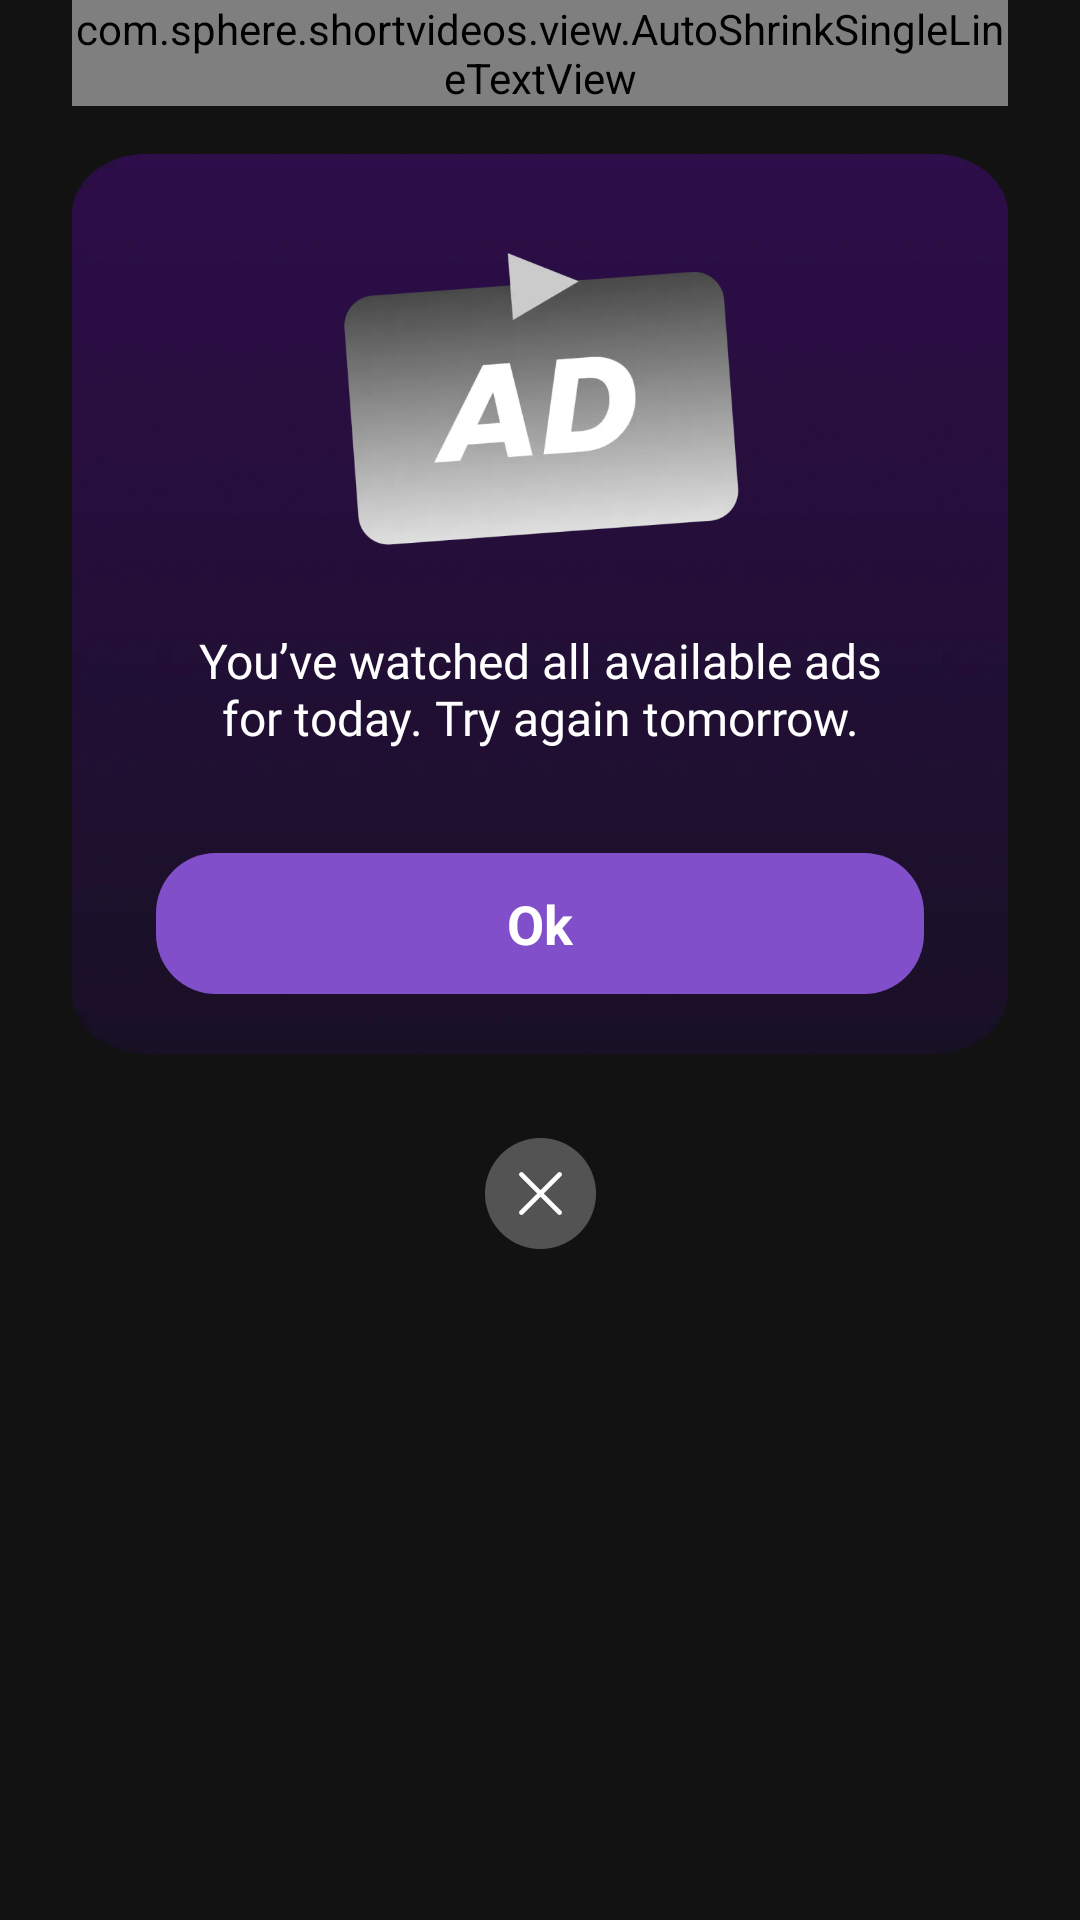

Write the Android layout XML for this screen, with the resource values it uses.
<!-- AndroidManifest.xml: application theme Theme.Sphere -->
<!-- res/layout/dialog_show_ad_limit.xml -->
<?xml version="1.0" encoding="utf-8"?>
<androidx.constraintlayout.widget.ConstraintLayout xmlns:android="http://schemas.android.com/apk/res/android"
    xmlns:app="http://schemas.android.com/apk/res-auto"
    xmlns:tools="http://schemas.android.com/tools"
    android:layout_width="match_parent"
    android:layout_height="wrap_content"
    android:paddingHorizontal="24dp"
    android:paddingBottom="20dp">

    <androidx.constraintlayout.widget.ConstraintLayout
        android:layout_width="match_parent"
        android:layout_height="match_parent">

        <com.sphere.shortvideos.view.AutoShrinkSingleLineTextView
            android:id="@+id/tv_title"
            android:layout_width="wrap_content"
            android:layout_height="wrap_content"
            android:fontFamily="@font/noto_sans_bold"
            android:text="@string/ad_limit_reached"
            android:textColor="#F5C91A"
            android:textSize="24sp"
            app:layout_constraintEnd_toEndOf="parent"
            app:layout_constraintStart_toStartOf="parent"
            app:layout_constraintTop_toTopOf="parent" />

        <androidx.appcompat.widget.AppCompatImageView
            android:id="@+id/iv_dialog_bg"
            android:layout_width="match_parent"
            android:layout_height="300dp"
            android:layout_marginTop="16dp"
            android:scaleType="fitXY"
            android:src="@drawable/ic_dialog_bg"
            app:layout_constraintEnd_toEndOf="parent"
            app:layout_constraintStart_toStartOf="parent"
            app:layout_constraintTop_toBottomOf="@id/tv_title" />


        <androidx.appcompat.widget.AppCompatImageView
            android:id="@+id/iv_close"
            android:layout_width="37dp"
            android:layout_height="37dp"
            android:layout_marginTop="28dp"
            android:src="@drawable/ic_dialog_close"
            app:layout_constraintEnd_toEndOf="parent"
            app:layout_constraintStart_toStartOf="parent"
            app:layout_constraintTop_toBottomOf="@id/iv_dialog_bg" />

        <androidx.appcompat.widget.AppCompatImageView
            android:id="@+id/iv_anim"
            android:layout_width="138dp"
            android:layout_height="105dp"
            android:layout_marginTop="26dp"
            android:src="@drawable/ic_ad_limit_logo"
            app:layout_constraintEnd_toEndOf="parent"
            app:layout_constraintStart_toStartOf="parent"
            app:layout_constraintTop_toTopOf="@id/iv_dialog_bg" />


        <androidx.appcompat.widget.AppCompatTextView
            android:id="@+id/tv_reward_value"
            android:layout_width="match_parent"
            android:layout_height="wrap_content"
            android:layout_marginTop="27dp"
            android:fontFamily="@font/noto_sans_bold"
            android:gravity="center"
            android:paddingHorizontal="32dp"
            android:text="@string/limit_tips_des"
            android:textColor="@color/white"
            android:textSize="16sp"
            app:layout_constraintEnd_toEndOf="parent"
            app:layout_constraintStart_toStartOf="parent"
            app:layout_constraintTop_toBottomOf="@id/iv_anim" />

        <androidx.appcompat.widget.LinearLayoutCompat
            android:id="@+id/btn_claim"
            android:layout_width="match_parent"
            android:layout_height="47dp"
            android:layout_marginHorizontal="28dp"
            android:layout_marginBottom="20dp"
            android:background="@drawable/shape_primary_r20"
            android:gravity="center"
            app:layout_constraintBottom_toBottomOf="@id/iv_dialog_bg"
            app:layout_constraintEnd_toEndOf="parent"
            app:layout_constraintStart_toStartOf="parent">

            <androidx.appcompat.widget.AppCompatTextView
                android:id="@+id/tv_money"
                android:layout_width="wrap_content"
                android:layout_height="match_parent"
                android:gravity="center"
                android:text="@string/ok"
                android:textColor="@color/white"
                android:textStyle="bold"
                android:textSize="18sp" />

        </androidx.appcompat.widget.LinearLayoutCompat>


    </androidx.constraintlayout.widget.ConstraintLayout>
</androidx.constraintlayout.widget.ConstraintLayout>
<!-- resources referenced by this layout -->
<resources>
  <color name="white">#FFFFFFFF</color>
  <!-- drawable ic_ad_limit_logo: webp bitmap (drawable-xxxhdpi, 43128 bytes) -->
  <!-- drawable ic_dialog_bg: webp bitmap (drawable-xxhdpi, 29594 bytes) -->
  <!-- drawable ic_dialog_close: webp bitmap (drawable-xxhdpi, 1984 bytes) -->
  <!-- drawable shape_primary_r20 (drawable) -->
  <?xml version="1.0" encoding="utf-8"?>
  <ripple xmlns:android="http://schemas.android.com/apk/res/android"
      android:color="#66814FC9">
      <item>
          <shape android:shape="rectangle">
              <solid android:color="@color/color_primary" />
              <corners android:radius="20dp" />
          </shape>
      </item>
  </ripple>
  <string name="ad_limit_reached">Ad Limit Reached</string>
  <string name="limit_tips_des">You’ve watched all available ads for today. Try again tomorrow.</string>
  <string name="ok">Ok</string>
  <style name="Theme.Sphere" parent="Theme.MaterialComponents.Light.NoActionBar">
          <item name="colorPrimary">@color/color_primary</item>
          <item name="colorAccent">@color/color_primary</item>
          <item name="android:windowBackground">@color/color_background</item>
          <item name="android:statusBarColor">@color/color_background</item>
      </style>
  <color name="color_primary">#814FC9</color>
  <color name="color_background">#121212</color>
</resources>
